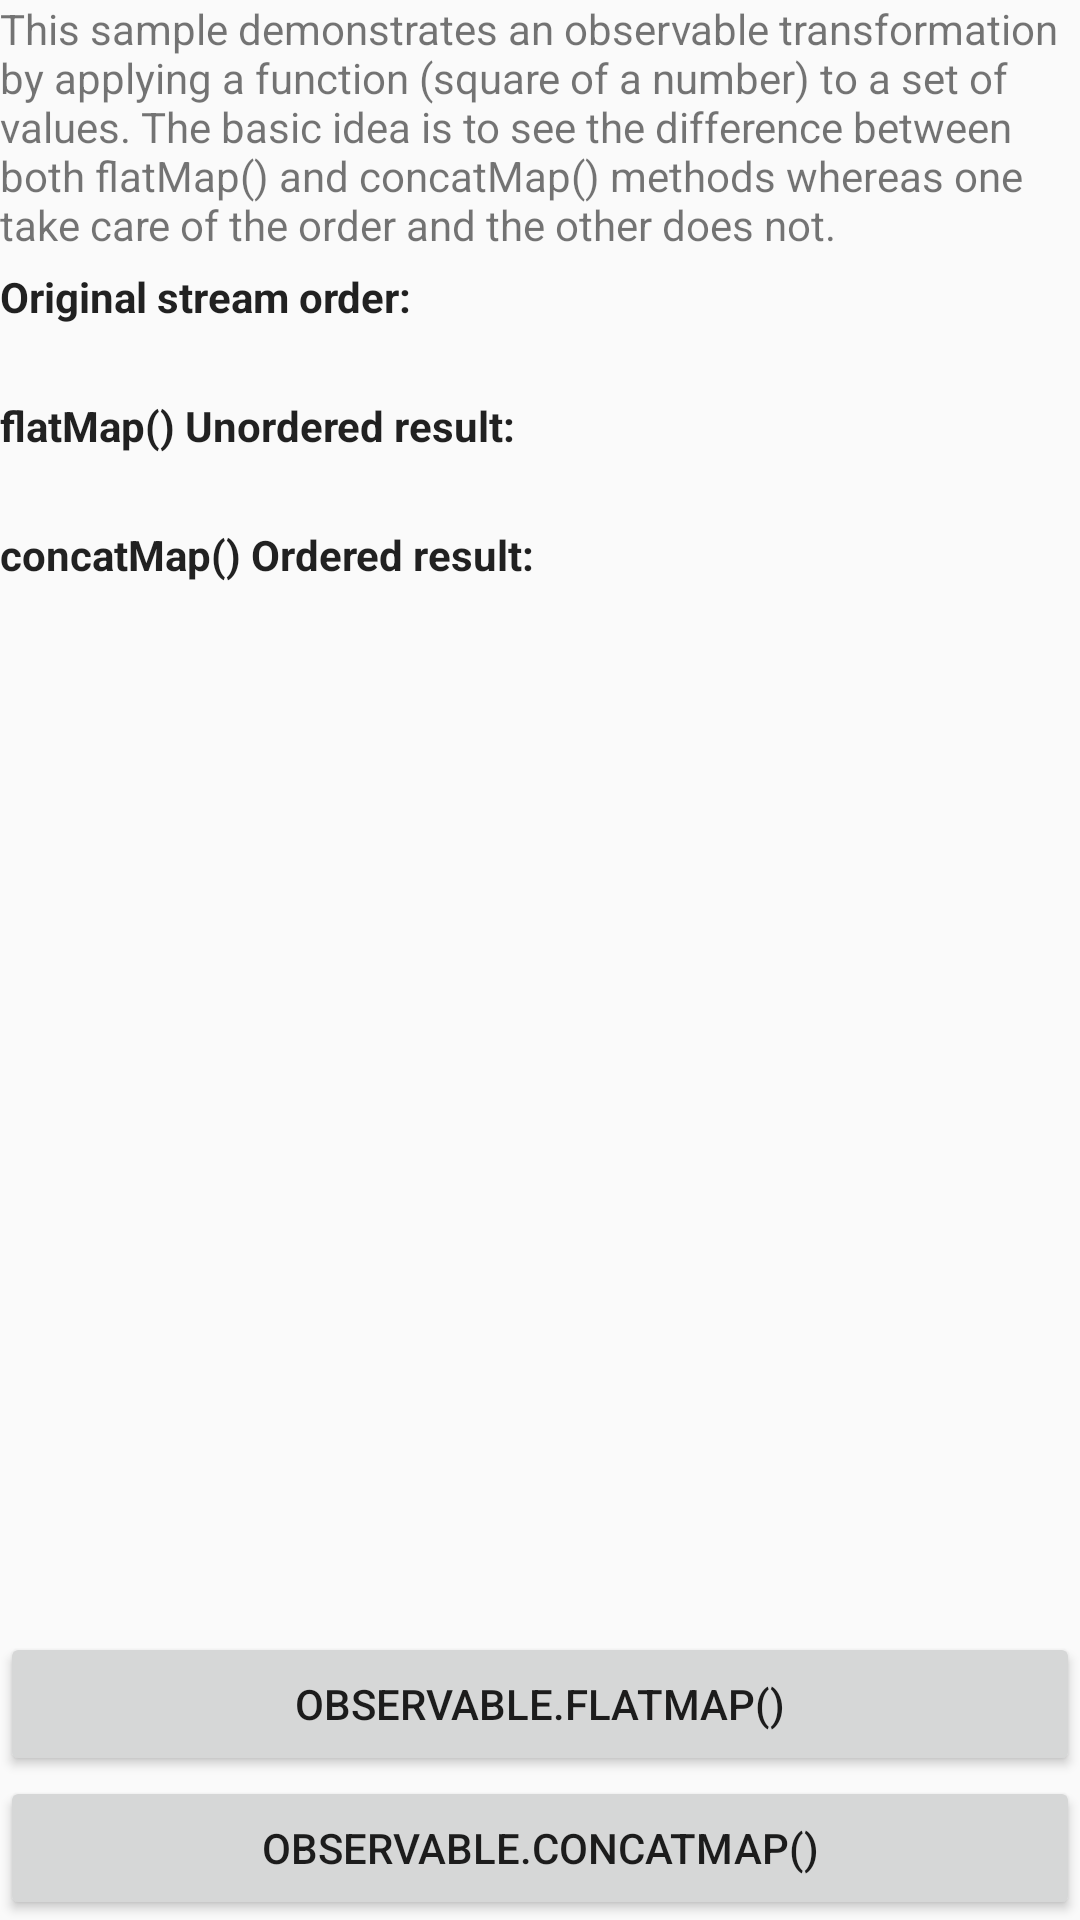

Reconstruct the res/layout file that produces this screen, plus the resources it refers to.
<!-- AndroidManifest.xml: application theme AppTheme -->
<!-- res/layout/flat_map_frag.xml -->
<RelativeLayout xmlns:android="http://schemas.android.com/apk/res/android"
    xmlns:tools="http://schemas.android.com/tools"
    android:layout_width="match_parent"
    android:layout_height="match_parent"
    tools:context="com.thedeveloperworldisyours.hellorxjava.complex.flatmap.FlatMapFragment">

    <RelativeLayout
        android:id="@+id/flat_map_frag_rl_buttonsHolder"
        android:layout_width="wrap_content"
        android:layout_height="wrap_content"
        android:layout_alignParentBottom="true">

        <Button
            android:id="@+id/flat_map_frag_btn_flatMap"
            android:layout_width="match_parent"
            android:layout_height="wrap_content"
            android:layout_marginTop="@dimen/activity_vertical_margin"
            android:text="@string/flat_map_frag_btn_text_flat_map" />

        <Button
            android:id="@+id/flat_map_frag_btn_concatMap"
            android:layout_width="match_parent"
            android:layout_height="wrap_content"
            android:layout_below="@+id/flat_map_frag_btn_flatMap"
            android:text="@string/flat_map_frag_btn_text_concat_map" />
    </RelativeLayout>

    <LinearLayout
        android:layout_width="match_parent"
        android:layout_height="match_parent"
        android:layout_above="@id/flat_map_frag_rl_buttonsHolder"
        android:orientation="vertical">

        <TextView
            android:layout_width="match_parent"
            android:layout_height="wrap_content"
            android:text="@string/flat_map_frag_concat_vs_flat_map" />

        <TextView
            style="@style/AppTheme.TextViewTitle"
            android:text="@string/flat_map_frag_tv_label_original_order" />

        <TextView
            android:id="@+id/flat_map_frag_tv_streamOriginalOrder"
            android:layout_width="match_parent"
            android:layout_height="wrap_content" />

        <TextView
            style="@style/AppTheme.TextViewTitle"
            android:text="@string/flat_map_frag_tv_label_flatMap_result" />

        <TextView
            android:id="@+id/flat_map_frag_tv_flatMapResult"
            android:layout_width="match_parent"
            android:layout_height="wrap_content" />

        <TextView
            style="@style/AppTheme.TextViewTitle"
            android:text="@string/flat_map_frag_tv_label_concatMap_result" />

        <TextView
            android:id="@+id/flat_map_frag_tv_concatMapResult"
            android:layout_width="match_parent"
            android:layout_height="wrap_content" />

    </LinearLayout>

</RelativeLayout>
<!-- resources referenced by this layout -->
<resources>
  <dimen name="activity_vertical_margin">16dp</dimen>
  <string name="flat_map_frag_btn_text_concat_map">Observable.concatMap()</string>
  <string name="flat_map_frag_btn_text_flat_map">Observable.flatMap()</string>
  <string name="flat_map_frag_concat_vs_flat_map">This sample demonstrates an
      observable transformation by applying a function (square of a number) to a set of values.
      The basic idea is to see the difference between both flatMap() and concatMap() methods whereas
      one take care of the order and the other does not.</string>
  <string name="flat_map_frag_tv_label_concatMap_result">concatMap() Ordered result:</string>
  <string name="flat_map_frag_tv_label_flatMap_result">flatMap() Unordered result:</string>
  <string name="flat_map_frag_tv_label_original_order">Original stream order:</string>
  <style name="AppTheme.TextViewTitle">
          <item name="android:layout_width">match_parent</item>
          <item name="android:layout_height">wrap_content</item>
          <item name="android:layout_marginTop">@dimen/header_margin</item>
          <item name="android:textStyle">bold</item>
      </style>
  <style name="AppTheme" parent="Theme.AppCompat.Light.DarkActionBar">
          
          <item name="colorPrimary">@color/colorPrimary</item>
          <item name="colorPrimaryDark">@color/colorPrimaryDark</item>
          <item name="colorAccent">@color/colorAccent</item>
      </style>
  <dimen name="header_margin">5dp</dimen>
  <!-- not gathered from this repository: default colours our renderer supplied (Android Studio template values) -->
  <color name="colorPrimary">#FF6200EE</color>
  <color name="colorPrimaryDark">#FF3700B3</color>
  <color name="colorAccent">#FF03DAC5</color>
</resources>
